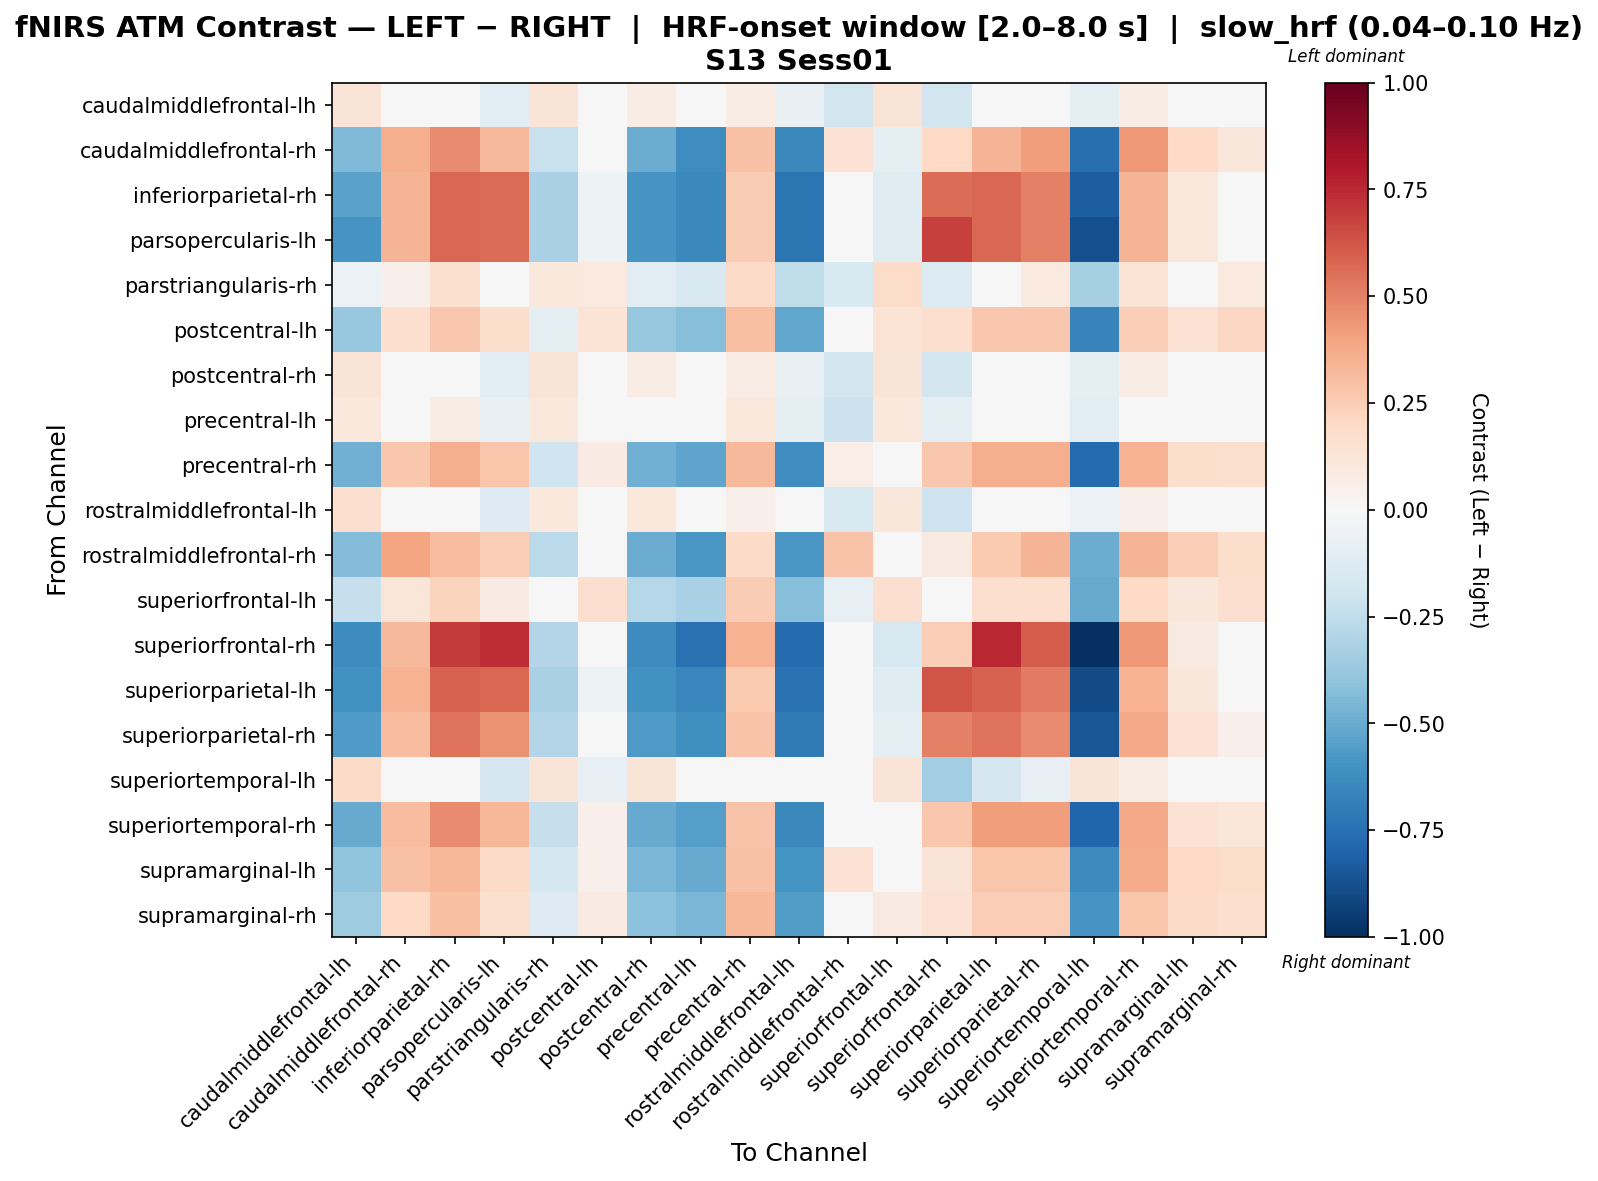

Values plotted in this chart, from the file beside it:
, caudalmiddlefrontal-lh, caudalmiddlefrontal-rh, inferiorparietal-rh, parsopercularis-lh, parstriangularis-rh, postcentral-lh, postcentral-rh, precentral-lh, precentral-rh, rostralmiddlefrontal-lh, rostralmiddlefrontal-rh, superiorfrontal-lh, superiorfrontal-rh, superiorparietal-lh, superiorparietal-rh, superiortemporal-lh, superiortemporal-rh, supramarginal-lh, supramarginal-rh
caudalmiddlefrontal-lh, 0.1287, -0.01793, 0.03811, -0.1072, 0.1287, -0.0166, 0.07344, 0.03945, 0.07344, -0.07249, -0.1852, 0.1301, -0.1838, -0.0166, -0.0166, -0.09112, 0.07344, -0.0166, 0.0387
caudalmiddlefrontal-rh, -0.4396, 0.3617, 0.4691, 0.3238, -0.2255, -0.01389, -0.4949, -0.6203, 0.2903, -0.6409, 0.1431, -0.1014, 0.1958, 0.343, 0.4144, -0.7509, 0.4331, 0.2003, 0.1128
inferiorparietal-rh, -0.5352, 0.3405, 0.5768, 0.5583, -0.3205, -0.05266, -0.5899, -0.6415, 0.2521, -0.7326, -0.003211, -0.1242, 0.5552, 0.5746, 0.5031, -0.8274, 0.3405, 0.1073, 0.01891
parsopercularis-lh, -0.59, 0.3392, 0.5753, 0.5568, -0.3208, -0.05343, -0.59, -0.6417, 0.251, -0.7327, -0.004433, -0.1249, 0.6799, 0.5732, 0.5017, -0.8826, 0.3392, 0.1062, 0.01805
parstriangularis-rh, -0.05923, 0.05358, 0.1571, 0.01305, 0.1076, 0.1009, -0.1132, -0.1538, 0.191, -0.2551, -0.1558, 0.1844, -0.1378, 0.01754, 0.1009, -0.3359, 0.137, 0.04694, 0.1009
postcentral-lh, -0.378, 0.168, 0.2679, 0.1778, -0.08914, 0.1329, -0.378, -0.4231, 0.3009, -0.5208, -0.03938, 0.1329, 0.168, 0.2657, 0.2657, -0.6644, 0.2461, 0.156, 0.2109
postcentral-rh, 0.1287, -0.01793, 0.03811, -0.1072, 0.1287, -0.0166, 0.07344, 0.03945, 0.07344, -0.07249, -0.1852, 0.1301, -0.1838, -0.0166, -0.0166, -0.09112, 0.07344, -0.0166, 0.0387
precentral-lh, 0.1054, -0.04192, 0.07338, -0.07257, 0.1054, 0.01533, 0.04946, 0.0188, 0.1054, -0.09436, -0.211, 0.1067, -0.09783, 0.01533, 0.01533, -0.1169, 0.04946, -0.04059, 0.01533
precentral-rh, -0.4791, 0.2694, 0.3661, 0.2761, -0.1997, 0.08454, -0.4791, -0.5273, 0.3243, -0.6219, 0.06517, 0.009688, 0.2694, 0.364, 0.364, -0.7686, 0.3443, 0.1794, 0.1594
rostralmiddlefrontal-lh, 0.1643, 0.01698, 0.02046, -0.1256, 0.1084, -0.03765, 0.1084, 0.02179, 0.05239, -0.03551, -0.1523, 0.1097, -0.2069, -0.03765, -0.03765, -0.05821, 0.05239, 0.01832, 0.01832
rostralmiddlefrontal-rh, -0.4358, 0.3974, 0.3067, 0.2477, -0.2718, 0.04095, -0.4949, -0.5855, 0.1897, -0.5855, 0.284, -0.04875, 0.08698, 0.264, 0.3384, -0.4949, 0.3384, 0.2487, 0.1743
superiorfrontal-lh, -0.2281, 0.1216, 0.2224, 0.07836, 0.0141, 0.1663, -0.2821, -0.3253, 0.2563, -0.424, -0.08516, 0.1663, 0.01355, 0.1663, 0.1663, -0.5075, 0.2023, 0.1123, 0.1663
superiorfrontal-rh, -0.6264, 0.3211, 0.6958, 0.7371, -0.2937, 0.03913, -0.6264, -0.7459, 0.3464, -0.7713, -0.03693, -0.1636, 0.2462, 0.7521, 0.6063, -1.0, 0.4352, 0.08677, -0.001995
superiorparietal-lh, -0.6029, 0.3509, 0.5927, 0.5761, -0.328, -0.05116, -0.6029, -0.6526, 0.259, -0.7456, 0.001617, -0.1245, 0.6258, 0.5906, 0.5172, -0.8936, 0.3509, 0.1141, 0.02221
superiorparietal-rh, -0.5626, 0.3052, 0.5411, 0.4511, -0.2908, -0.01931, -0.5626, -0.6161, 0.2877, -0.708, 0.03137, -0.09162, 0.5046, 0.5417, 0.4694, -0.8544, 0.3775, 0.1428, 0.05301
superiortemporal-lh, 0.1896, 0.04114, -0.01745, -0.1671, 0.13, -0.07917, 0.13, -0.0186, 0.01088, 0.04213, -0.01728, 0.1289, -0.3456, -0.1681, -0.07917, 0.1289, 0.07045, 0.03999, -0.01959
superiortemporal-rh, -0.5029, 0.3074, 0.475, 0.3309, -0.2278, 0.05048, -0.5029, -0.553, 0.2878, -0.6449, 0.03365, -0.02319, 0.2728, 0.4188, 0.4188, -0.7898, 0.381, 0.1437, 0.1241
supramarginal-lh, -0.4006, 0.2926, 0.3349, 0.1895, -0.1761, 0.05287, -0.4559, -0.5037, 0.2926, -0.5991, 0.1419, 0.03332, 0.1267, 0.2774, 0.2774, -0.637, 0.3675, 0.2026, 0.183
supramarginal-rh, -0.357, 0.2026, 0.3034, 0.1575, -0.1262, 0.0915, -0.4129, -0.458, 0.3354, -0.5567, 0.04793, 0.0915, 0.1466, 0.2454, 0.2454, -0.5937, 0.2795, 0.1894, 0.1684
